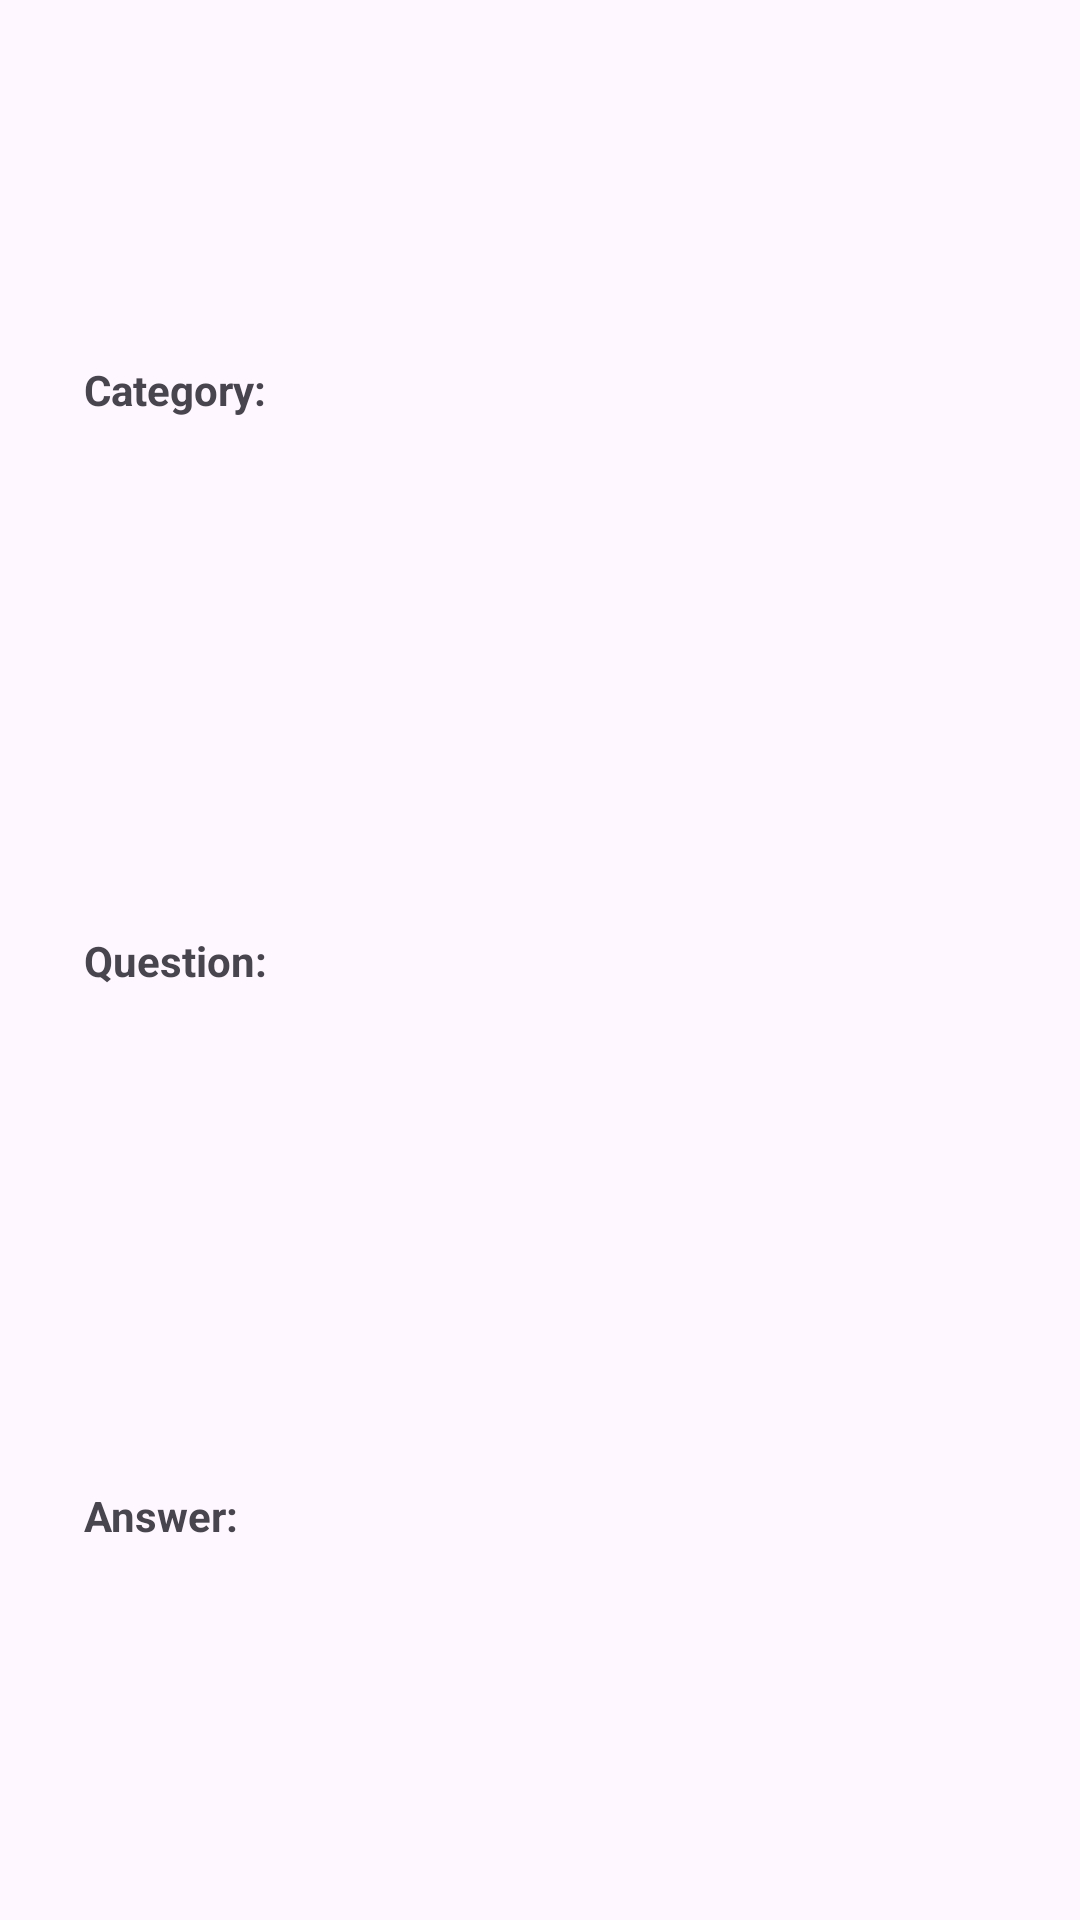

Here is an Android app screen rendered from its layout file. Give the layout XML and the strings, colors and styles it references.
<!-- AndroidManifest.xml: application theme Theme.DulinaProject -->
<!-- res/layout/activity_joke_details.xml -->
<?xml version="1.0" encoding="utf-8"?>
<androidx.constraintlayout.widget.ConstraintLayout xmlns:android="http://schemas.android.com/apk/res/android"
    xmlns:app="http://schemas.android.com/apk/res-auto"
    xmlns:tools="http://schemas.android.com/tools"
    android:id="@+id/main"
    android:layout_width="match_parent"
    android:layout_height="match_parent"
    android:layout_margin="10dp"
    tools:context=".ui.jokeDetails.JokeDetailsActivity">

    <TextView
        android:id="@+id/jokeDetailsCategory"
        android:layout_width="wrap_content"
        android:layout_height="wrap_content"
        android:layout_marginStart="28dp"
        android:layout_marginBottom="48dp"
        android:text="@string/category_joke_details"
        android:textAlignment="center"
        android:textStyle="bold"
        app:layout_constraintBottom_toTopOf="@id/jokeDetailsQuestion"
        app:layout_constraintStart_toStartOf="parent"
        app:layout_constraintTop_toTopOf="parent"
        app:layout_constraintVertical_bias="0.494" />

    <TextView
        android:id="@+id/jokeDetailsQuestion"
        android:layout_width="wrap_content"
        android:layout_height="wrap_content"
        android:layout_marginStart="28dp"
        android:text="@string/question_joke_details"
        android:textAlignment="center"
        android:textStyle="bold"
        app:layout_constraintBottom_toBottomOf="parent"
        app:layout_constraintStart_toStartOf="parent"
        app:layout_constraintTop_toTopOf="parent" />

    <TextView
        android:id="@+id/jokeDetailsAnswer"
        android:layout_width="wrap_content"
        android:layout_height="wrap_content"
        android:layout_marginStart="28dp"
        android:layout_marginTop="50dp"
        android:text="@string/answer_joke_details"
        android:textAlignment="center"
        android:textStyle="bold"
        app:layout_constraintBottom_toBottomOf="parent"
        app:layout_constraintStart_toStartOf="parent"
        app:layout_constraintTop_toBottomOf="@id/jokeDetailsQuestion"
        app:layout_constraintVertical_bias="0.48" />

    <TextView
        android:id="@+id/jokeDetailsPreciseCategory"
        android:layout_width="0dp"
        android:layout_height="wrap_content"
        android:layout_marginStart="10dp"
        android:layout_marginEnd="10dp"
        android:layout_marginBottom="51dp"
        android:textAlignment="center"
        app:layout_constraintBottom_toTopOf="@id/jokeDetailsPreciseQuestion"
        app:layout_constraintEnd_toEndOf="parent"
        app:layout_constraintStart_toEndOf="@id/jokeDetailsCategory"
        app:layout_constraintTop_toTopOf="parent"
        app:layout_constraintVertical_bias="0.496"
        tools:text="CategoryEx" />

    <TextView
        android:id="@+id/jokeDetailsPreciseQuestion"
        android:layout_width="0dp"
        android:layout_height="wrap_content"
        android:layout_marginStart="10dp"
        android:layout_marginEnd="10dp"
        android:textAlignment="center"
        app:layout_constraintBottom_toBottomOf="parent"
        app:layout_constraintEnd_toEndOf="parent"
        app:layout_constraintHorizontal_bias="0.498"
        app:layout_constraintStart_toEndOf="@id/jokeDetailsQuestion"
        app:layout_constraintTop_toTopOf="parent"
        tools:text="QuestionEx" />

    <TextView
        android:id="@+id/jokeDetailsPreciseAnswer"
        android:layout_width="0dp"
        android:layout_height="wrap_content"
        android:layout_marginStart="10dp"
        android:layout_marginTop="51dp"
        android:layout_marginEnd="10dp"
        android:textAlignment="center"
        app:layout_constraintBottom_toBottomOf="parent"
        app:layout_constraintEnd_toEndOf="parent"
        app:layout_constraintStart_toEndOf="@id/jokeDetailsAnswer"
        app:layout_constraintTop_toBottomOf="@id/jokeDetailsPreciseQuestion"
        app:layout_constraintVertical_bias="0.479"
        tools:text="AnswerEx" />
</androidx.constraintlayout.widget.ConstraintLayout>
<!-- resources referenced by this layout -->
<resources>
  <string name="answer_joke_details">Answer:</string>
  <string name="category_joke_details">Category:</string>
  <string name="question_joke_details">Question:</string>
  <style name="Theme.DulinaProject" parent="Base.Theme.DulinaProject" />
  <style name="Base.Theme.DulinaProject" parent="Theme.Material3.DayNight.NoActionBar">
          
          
      </style>
</resources>
